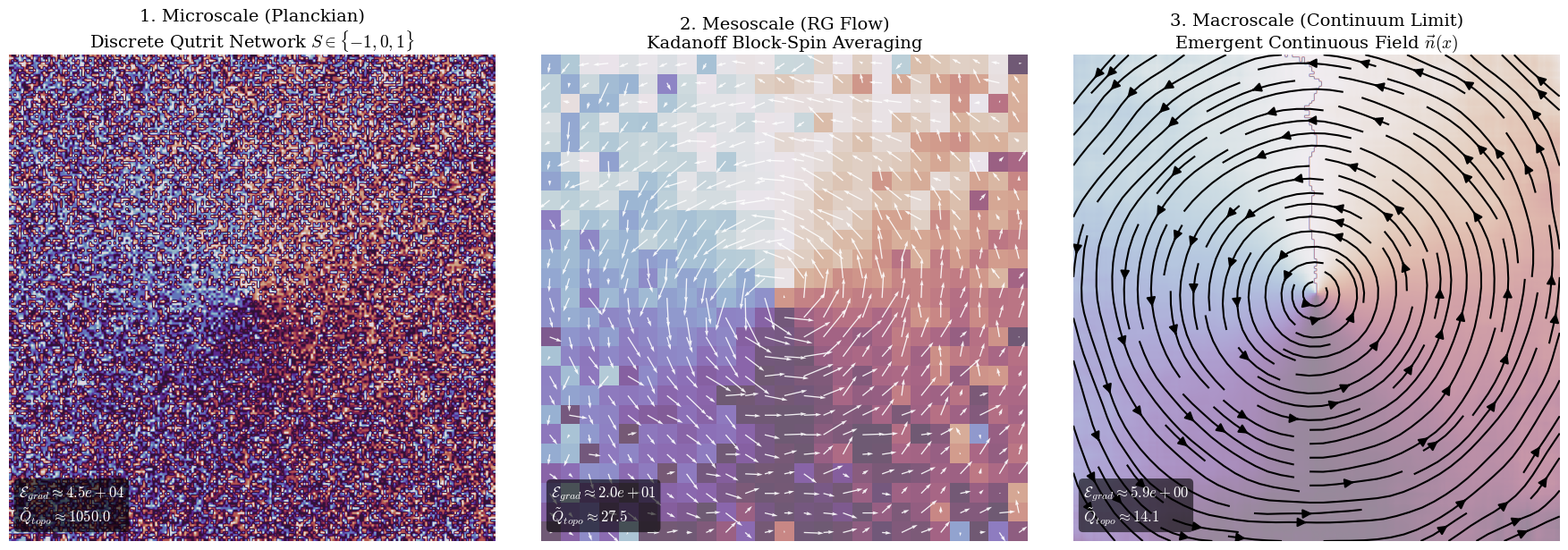

Reproduce this figure in Python.
"""
ILQC Topological EFT Framework: Kadanoff Block-Spin Coarse-Graining
License: MIT License
Author: Anton Shcherbich
Purpose: Phenomenological visualization of the RG flow from a discrete 
         Planckian qutrit network to a continuous macroscopic EFT field.
"""

import numpy as np
import matplotlib.pyplot as plt
import matplotlib
from scipy.ndimage import uniform_filter

# --- Академическая настройка стилей (как в LaTeX) ---
plt.rcParams['font.family'] = 'serif'
plt.rcParams['mathtext.fontset'] = 'cm'
matplotlib.rcParams['ps.fonttype'] = 42
matplotlib.rcParams['pdf.fonttype'] = 42

def calculate_gradient_energy(S_x, S_y):
    """
    Вычисляет кинетическую энергию поля (прокси для M^2 (\partial_\mu n)^2).
    """
    grad_x_x, grad_x_y = np.gradient(S_x)
    grad_y_x, grad_y_y = np.gradient(S_y)
    return np.sum(grad_x_x**2 + grad_x_y**2 + grad_y_x**2 + grad_y_y**2)

def calculate_topological_charge(S_x, S_y):
    """
    Вычисляет 2D топологический индекс (winding number / vorticity density).
    Интеграл от якобиана: q ~ \int (\partial_x S_x \partial_y S_y - \partial_x S_y \partial_y S_x) dx dy
    """
    grad_x_x, grad_x_y = np.gradient(S_x)
    grad_y_x, grad_y_y = np.gradient(S_y)
    jacobian = grad_x_x * grad_y_y - grad_x_y * grad_y_x
    return np.abs(np.sum(jacobian)) * 100  # Нормировка для наглядности масштаба

def generate_coarse_graining_visualization():
    print("Симуляция блочного спинового коарсинга (Kadanoff Coarse-Graining)...")

    # 1. Настройка микроскопической решетки (Планковский масштаб)
    N = 200  # Высокое разрешение для симуляции миллионов узлов
    x = np.linspace(-5, 5, N)
    y = np.linspace(-5, 5, N)
    X, Y = np.meshgrid(x, y)

    # 2. Скрытый макроскопический топологический порядок (Водоворот/Хопфион)
    # На микроуровне он почти невидим из-за квантового шума
    R = np.sqrt(X**2 + Y**2) + 0.1
    theta = np.arctan2(Y, X)
    V_x = -np.sin(theta) * np.exp(-R/4)
    V_y = np.cos(theta) * np.exp(-R/4)

    # 3. Добавляем термальный шум и дискретизируем до Кутритов {-1, 0, 1}
    # Фиксируем seed для строгой воспроизводимости Figure 6 в публикации.
    np.random.seed(42)
    noise_level = 2.5
    S_x_raw = V_x + noise_level * (np.random.rand(N, N) - 0.5)
    S_y_raw = V_y + noise_level * (np.random.rand(N, N) - 0.5)

    # Строгая дискретизация (j=1)
    def discretize(arr):
        return np.clip(np.round(arr), -1, 1)

    S_x_micro = discretize(S_x_raw)
    S_y_micro = discretize(S_y_raw)

    # 4. Процедура Коарсинга (РГ-поток)
    def block_average(field, size):
        # Усреднение по квадратному блоку и субдискретизация
        smoothed = uniform_filter(field, size=size)
        return smoothed[size//2::size, size//2::size]

    # Мезо-масштаб (Усреднение 8x8)
    b_meso = 8
    S_x_meso = block_average(S_x_micro, b_meso)
    S_y_meso = block_average(S_y_micro, b_meso)
    X_meso = block_average(X, b_meso)
    Y_meso = block_average(Y, b_meso)

    # Макро-масштаб (Континуальный EFT предел)
    S_x_eft = uniform_filter(S_x_micro, size=35)
    S_y_eft = uniform_filter(S_y_micro, size=35)

    # --- Количественный анализ термодинамической релаксации (RG-поток) ---
    E_micro = calculate_gradient_energy(S_x_micro, S_y_micro)
    E_meso = calculate_gradient_energy(S_x_meso, S_y_meso)
    E_macro = calculate_gradient_energy(S_x_eft, S_y_eft)
    
    Q_micro = calculate_topological_charge(S_x_micro, S_y_micro)
    Q_meso = calculate_topological_charge(S_x_meso, S_y_meso)
    Q_macro = calculate_topological_charge(S_x_eft, S_y_eft)
    
    print("\n[QUANTITATIVE RG-FLOW ANALYSIS]")
    print(f"1. Microscale -> Energy: {E_micro:.2e} | Topo Integral ~ {Q_micro:.2f} (Masked by noise)")
    print(f"2. Mesoscale  -> Energy: {E_meso:.2e} (Drops {E_micro/E_meso:.1f}x) | Topo Integral ~ {Q_meso:.2f}")
    print(f"3. Macroscale -> Energy: {E_macro:.2e} (Drops {E_micro/E_macro:.1f}x) | Topo Integral ~ {Q_macro:.2f} (Conserved!)\n")

    # 5. Визуализация
    fig, axs = plt.subplots(1, 3, figsize=(18, 6))

    # Панель 1: Микро-уровень (Дискретный шум)
    angle_micro = np.arctan2(S_y_micro, S_x_micro)
    axs[0].imshow(angle_micro, cmap='twilight', origin='lower', extent=[-5, 5, -5, 5])
    axs[0].set_title(r"1. Microscale (Planckian)" + "\n" + r"Discrete Qutrit Network $S \in \{-1,0,1\}$", fontsize=14)
    axs[0].axis('off')
    axs[0].text(-4.8, -4.6, f"$\\mathcal{{E}}_{{grad}} \\approx {E_micro:.1e}$\n$\\tilde{{Q}}_{{topo}} \\approx {Q_micro:.1f}$", color='white', fontsize=12, bbox=dict(facecolor='black', alpha=0.6, edgecolor='none', boxstyle='round,pad=0.3'))

    # Панель 2: Мезо-уровень (Укрупнение)
    angle_meso = np.arctan2(S_y_meso, S_x_meso)
    axs[1].imshow(angle_meso, cmap='twilight', origin='lower', extent=[-5, 5, -5, 5], alpha=0.7)
    axs[1].quiver(X_meso, Y_meso, S_x_meso, S_y_meso, color='white', scale=10, alpha=0.9)
    axs[1].set_title(r"2. Mesoscale (RG Flow)" + "\n" + r"Kadanoff Block-Spin Averaging", fontsize=14)
    axs[1].axis('off')
    axs[1].text(-4.8, -4.6, f"$\\mathcal{{E}}_{{grad}} \\approx {E_meso:.1e}$\n$\\tilde{{Q}}_{{topo}} \\approx {Q_meso:.1f}$", color='white', fontsize=12, bbox=dict(facecolor='black', alpha=0.6, edgecolor='none', boxstyle='round,pad=0.3'))

    # Панель 3: Макро-уровень (Сплошная Эффективная Теория)
    angle_eft = np.arctan2(S_y_eft, S_x_eft)
    axs[2].imshow(angle_eft, cmap='twilight', origin='lower', extent=[-5, 5, -5, 5], alpha=0.5)
    axs[2].streamplot(x, y, S_x_eft, S_y_eft, color='black', linewidth=1.5, density=1.2, arrowsize=1.5)
    axs[2].set_title(r"3. Macroscale (Continuum Limit)" + "\n" + r"Emergent Continuous Field $\vec{n}(x)$", fontsize=14)
    axs[2].axis('off')
    axs[2].text(-4.8, -4.6, f"$\\mathcal{{E}}_{{grad}} \\approx {E_macro:.1e}$\n$\\tilde{{Q}}_{{topo}} \\approx {Q_macro:.1f}$", color='white', fontsize=12, bbox=dict(facecolor='black', alpha=0.6, edgecolor='none', boxstyle='round,pad=0.3'))

    plt.tight_layout()
    plt.savefig('coarse_graining_rg_flow.eps', format='eps', bbox_inches='tight')
    plt.savefig('coarse_graining_rg_flow.png', dpi=300, bbox_inches='tight')
    print("Успех: График сохранен как 'coarse_graining_rg_flow.png'")

if __name__ == '__main__':
    generate_coarse_graining_visualization()
